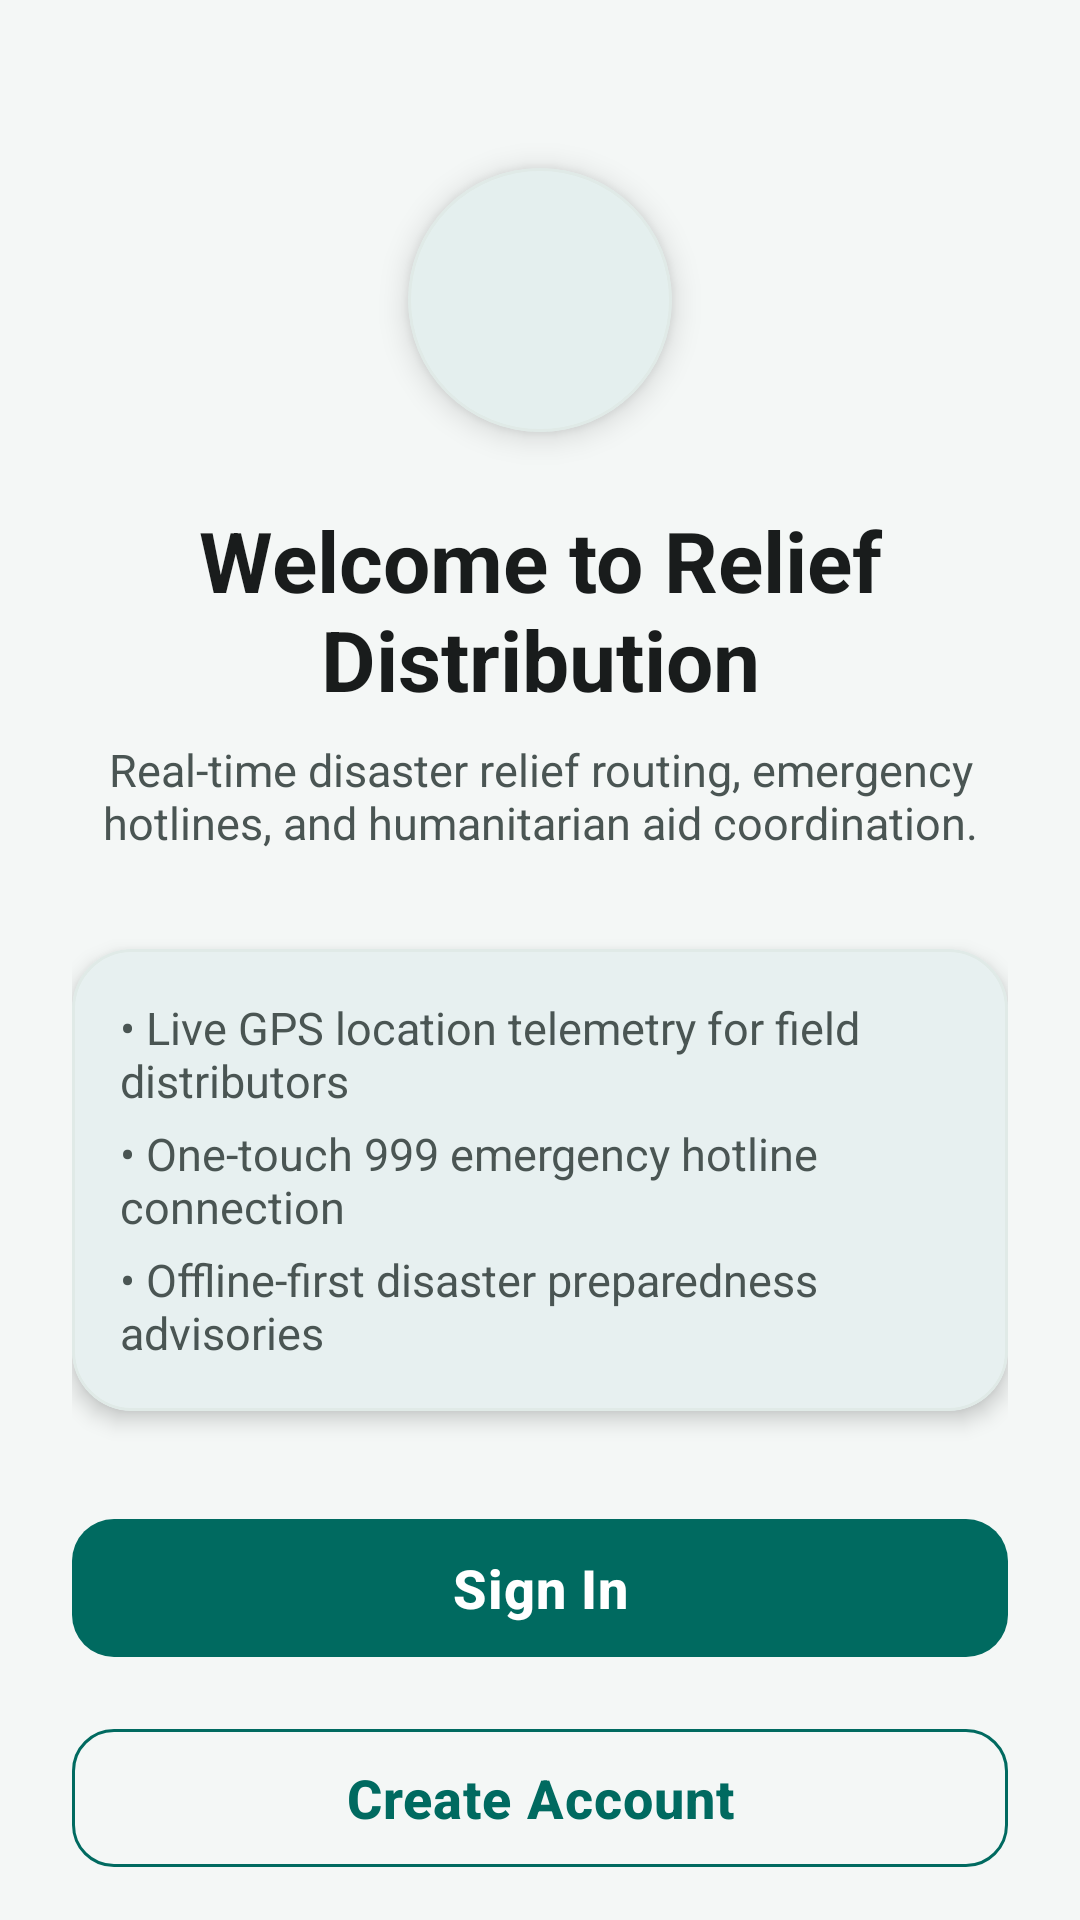

Produce the Android XML layout that renders to this screen, including the resource entries it uses.
<!-- AndroidManifest.xml: application theme Theme.ReliefDistribution -->
<!-- res/layout/activity_welcome.xml -->
<?xml version="1.0" encoding="utf-8"?>
<androidx.core.widget.NestedScrollView xmlns:android="http://schemas.android.com/apk/res/android"
    xmlns:app="http://schemas.android.com/apk/res-auto"
    xmlns:tools="http://schemas.android.com/tools"
    android:layout_width="match_parent"
    android:layout_height="match_parent"
    android:fillViewport="true"
    android:background="@color/background"
    tools:context=".WelcomeActivity">

    <androidx.constraintlayout.widget.ConstraintLayout
        android:layout_width="match_parent"
        android:layout_height="match_parent"
        android:padding="@dimen/spacing_l">

        
        <com.google.android.material.card.MaterialCardView
            android:id="@+id/cardWelcomeIcon"
            style="@style/Widget.Relief.CardView"
            android:layout_width="88dp"
            android:layout_height="88dp"
            android:layout_marginTop="@dimen/spacing_xl"
            app:cardCornerRadius="44dp"
            app:cardElevation="6dp"
            app:layout_constraintEnd_toEndOf="parent"
            app:layout_constraintStart_toStartOf="parent"
            app:layout_constraintTop_toTopOf="parent">

            <ImageView
                android:layout_width="match_parent"
                android:layout_height="match_parent"
                android:contentDescription="@string/logo_content_desc"
                android:padding="@dimen/spacing_m"
                android:src="@drawable/location_icon"
                app:tint="@color/primary" />
        </com.google.android.material.card.MaterialCardView>

        
        <TextView
            android:id="@+id/tvWelcomeTitle"
            android:layout_width="0dp"
            android:layout_height="wrap_content"
            android:layout_marginTop="@dimen/spacing_l"
            android:gravity="center"
            android:text="Welcome to Relief Distribution"
            android:textColor="@color/text_primary"
            android:textSize="@dimen/text_size_display"
            android:textStyle="bold"
            app:layout_constraintEnd_toEndOf="parent"
            app:layout_constraintStart_toStartOf="parent"
            app:layout_constraintTop_toBottomOf="@id/cardWelcomeIcon" />

        
        <TextView
            android:id="@+id/tvWelcomeSubtitle"
            android:layout_width="0dp"
            android:layout_height="wrap_content"
            android:layout_marginTop="@dimen/spacing_s"
            android:gravity="center"
            android:text="Real-time disaster relief routing, emergency hotlines, and humanitarian aid coordination."
            android:textColor="@color/text_secondary"
            android:textSize="@dimen/text_size_body"
            app:layout_constraintEnd_toEndOf="parent"
            app:layout_constraintStart_toStartOf="parent"
            app:layout_constraintTop_toBottomOf="@id/tvWelcomeTitle" />

        
        <com.google.android.material.card.MaterialCardView
            android:id="@+id/cardHighlights"
            style="@style/Widget.Relief.CardView"
            android:layout_width="0dp"
            android:layout_height="wrap_content"
            android:layout_marginTop="@dimen/spacing_xl"
            android:layout_marginBottom="@dimen/spacing_xl"
            app:layout_constraintBottom_toTopOf="@id/btLogin"
            app:layout_constraintEnd_toEndOf="parent"
            app:layout_constraintStart_toStartOf="parent"
            app:layout_constraintTop_toBottomOf="@id/tvWelcomeSubtitle"
            app:layout_constraintVertical_bias="0.3">

            <LinearLayout
                android:layout_width="match_parent"
                android:layout_height="wrap_content"
                android:orientation="vertical"
                android:padding="@dimen/spacing_m">

                <TextView
                    android:layout_width="wrap_content"
                    android:layout_height="wrap_content"
                    android:text="• Live GPS location telemetry for field distributors"
                    android:textColor="@color/text_secondary"
                    android:textSize="@dimen/text_size_body"
                    android:layout_marginBottom="@dimen/spacing_xs" />

                <TextView
                    android:layout_width="wrap_content"
                    android:layout_height="wrap_content"
                    android:text="• One-touch 999 emergency hotline connection"
                    android:textColor="@color/text_secondary"
                    android:textSize="@dimen/text_size_body"
                    android:layout_marginBottom="@dimen/spacing_xs" />

                <TextView
                    android:layout_width="wrap_content"
                    android:layout_height="wrap_content"
                    android:text="• Offline-first disaster preparedness advisories"
                    android:textColor="@color/text_secondary"
                    android:textSize="@dimen/text_size_body" />

            </LinearLayout>
        </com.google.android.material.card.MaterialCardView>

        
        <com.google.android.material.button.MaterialButton
            android:id="@+id/btLogin"
            style="@style/Widget.Relief.Button.Primary"
            android:layout_width="0dp"
            android:layout_height="@dimen/button_height"
            android:layout_marginBottom="@dimen/spacing_m"
            android:text="Sign In"
            android:textSize="@dimen/text_size_title"
            app:layout_constraintBottom_toTopOf="@id/btRegister"
            app:layout_constraintEnd_toEndOf="parent"
            app:layout_constraintStart_toStartOf="parent" />

        
        <com.google.android.material.button.MaterialButton
            android:id="@+id/btRegister"
            style="@style/Widget.Relief.Button.Outlined"
            android:layout_width="0dp"
            android:layout_height="@dimen/button_height"
            android:layout_marginBottom="@dimen/spacing_l"
            android:text="Create Account"
            android:textSize="@dimen/text_size_title"
            app:layout_constraintBottom_toBottomOf="parent"
            app:layout_constraintEnd_toEndOf="parent"
            app:layout_constraintStart_toStartOf="parent" />

    </androidx.constraintlayout.widget.ConstraintLayout>
</androidx.core.widget.NestedScrollView>
<!-- resources referenced by this layout -->
<resources>
  <color name="background">#F4F7F6</color>
  <color name="primary">#006A60</color>
  <color name="text_primary">#191C1C</color>
  <color name="text_secondary">#4A5553</color>
  <dimen name="button_height">54dp</dimen>
  <dimen name="spacing_l">24dp</dimen>
  <dimen name="spacing_m">16dp</dimen>
  <dimen name="spacing_s">8dp</dimen>
  <dimen name="spacing_xl">32dp</dimen>
  <dimen name="spacing_xs">4dp</dimen>
  <dimen name="text_size_body">15sp</dimen>
  <dimen name="text_size_display">28sp</dimen>
  <dimen name="text_size_title">18sp</dimen>
  <string name="logo_content_desc">Relief distribution system hero illustration</string>
  <style name="Widget.Relief.Button.Outlined" parent="Widget.Material3.Button.OutlinedButton">
          <item name="cornerRadius">@dimen/button_corner_radius</item>
          <item name="strokeColor">@color/primary</item>
          <item name="android:textColor">@color/primary</item>
          <item name="android:textStyle">bold</item>
          <item name="android:minHeight">@dimen/button_height</item>
      </style>
  <style name="Widget.Relief.Button.Primary" parent="Widget.Material3.Button">
          <item name="cornerRadius">@dimen/button_corner_radius</item>
          <item name="backgroundTint">@color/primary</item>
          <item name="android:textColor">@color/on_primary</item>
          <item name="android:textStyle">bold</item>
          <item name="android:minHeight">@dimen/button_height</item>
          <item name="android:letterSpacing">0.02</item>
      </style>
  <style name="Widget.Relief.CardView" parent="Widget.Material3.CardView.Elevated">
          <item name="cardCornerRadius">@dimen/card_corner_radius</item>
          <item name="cardElevation">4dp</item>
          <item name="cardBackgroundColor">@color/card_surface</item>
          <item name="strokeColor">@color/card_stroke</item>
          <item name="strokeWidth">1dp</item>
      </style>
  <style name="Theme.ReliefDistribution" parent="Base.Theme.ReliefDistribution" />
  <dimen name="button_corner_radius">14dp</dimen>
  <color name="on_primary">#FFFFFF</color>
  <dimen name="card_corner_radius">20dp</dimen>
  <color name="card_surface">#FFFFFF</color>
  <color name="card_stroke">#E0EAE7</color>
  <color name="primary_container">#CCE8E3</color>
  <color name="on_primary_container">#00201D</color>
  <color name="secondary">#4A635F</color>
  <color name="on_secondary">#FFFFFF</color>
  <color name="surface">#FFFFFF</color>
  <color name="on_surface">#191C1C</color>
  <color name="surface_variant">#EAEFED</color>
  <color name="on_surface_variant">#3F4947</color>
  <color name="emergency_red">#D32F2F</color>
  <color name="on_emergency">#FFFFFF</color>
</resources>
